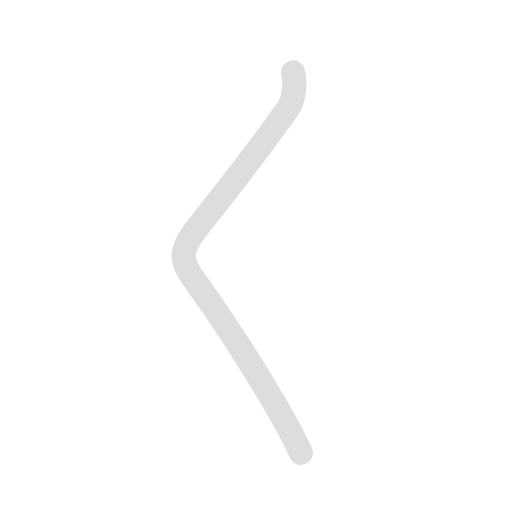
t = 0.00 s
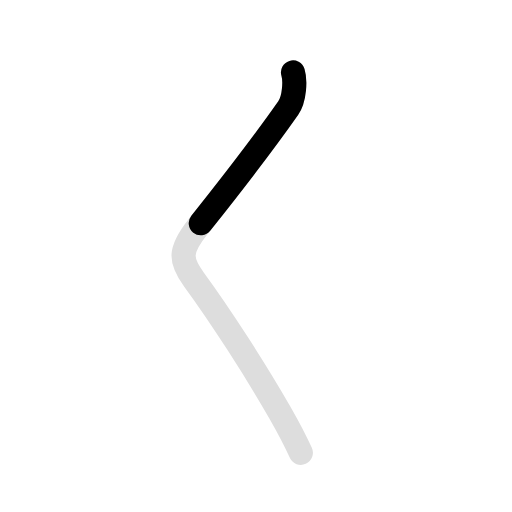
t = 0.45 s
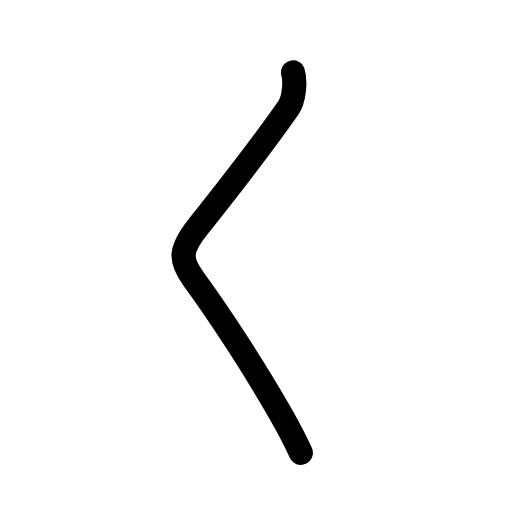
t = 1.35 s
t = 1.80 s: frame unchanged from t = 1.35 s, image omitted
t = 2.25 s: frame unchanged from t = 1.35 s, image omitted
t = 3.00 s: frame unchanged from t = 1.35 s, image omitted

The animated SVG that drew these frames (rendered in a browser with its animation timeline set to each time). Animation: 2 SMIL elements (animate=2); one cycle of 3.00 s, repeats indefinitely.

<svg id="kvg-0304f" class="kanjivg" viewBox="0 0 106 106" width="106" height="106" xmlns="http://www.w3.org/2000/svg" xmlns:xlink="http://www.w3.org/1999/xlink" xml:space="preserve" version="1.1" baseProfile="full"><defs><style type="text/css">path.black{fill:none;stroke:black;stroke-width:5;stroke-linecap:round;stroke-linejoin:round;}path.grey{fill:none;stroke:#ddd;stroke-width:5;stroke-linecap:round;stroke-linejoin:round;}path.stroke{fill:none;stroke:black;stroke-width:5;stroke-linecap:round;stroke-linejoin:round;}text{font-size:16px;font-family:Segoe UI Symbol,Cambria Math,DejaVu Sans,Symbola,Quivira,STIX,Code2000;-webkit-touch-callout:none;cursor:pointer;-webkit-user-select:none;-khtml-user-select:none;-moz-user-select:none;-ms-user-select:none;user-select: none;}text:hover{color:#777;}#reset{font-weight:bold;}</style><marker id="markerStart" markerWidth="8" markerHeight="8" style="overflow:visible;"><circle cx="0" cy="0" r="1.5" style="stroke:none;fill:red;fill-opacity:0.5;"/></marker><marker id="markerEnd" style="overflow:visible;"><circle cx="0" cy="0" r="0.8" style="stroke:none;fill:blue;fill-opacity:0.5;"><animate attributeName="opacity" from="1" to="0" dur="3s" repeatCount="indefinite" /></circle></marker></defs><path d="M60.66,15c0.5,1.62,0.35,5.44-1,7.38c-6.75,9.62-14.3,19.08-18.62,24.5c-4,5-3.79,7.03-0.88,11c5.5,7.5,12.75,18.75,17.62,27.25c1.48,2.59,2.75,4.75,4.5,8.62" class="grey" /><path d="M60.66,15c0.5,1.62,0.35,5.44-1,7.38c-6.75,9.62-14.3,19.08-18.62,24.5c-4,5-3.79,7.03-0.88,11c5.5,7.5,12.75,18.75,17.62,27.25c1.48,2.59,2.75,4.75,4.5,8.62" class="stroke" stroke-dasharray="150"><animate attributeName="stroke-dashoffset" from="150" to="0" dur="1.8s" begin="0.0s" fill="freeze" /></path></svg>
